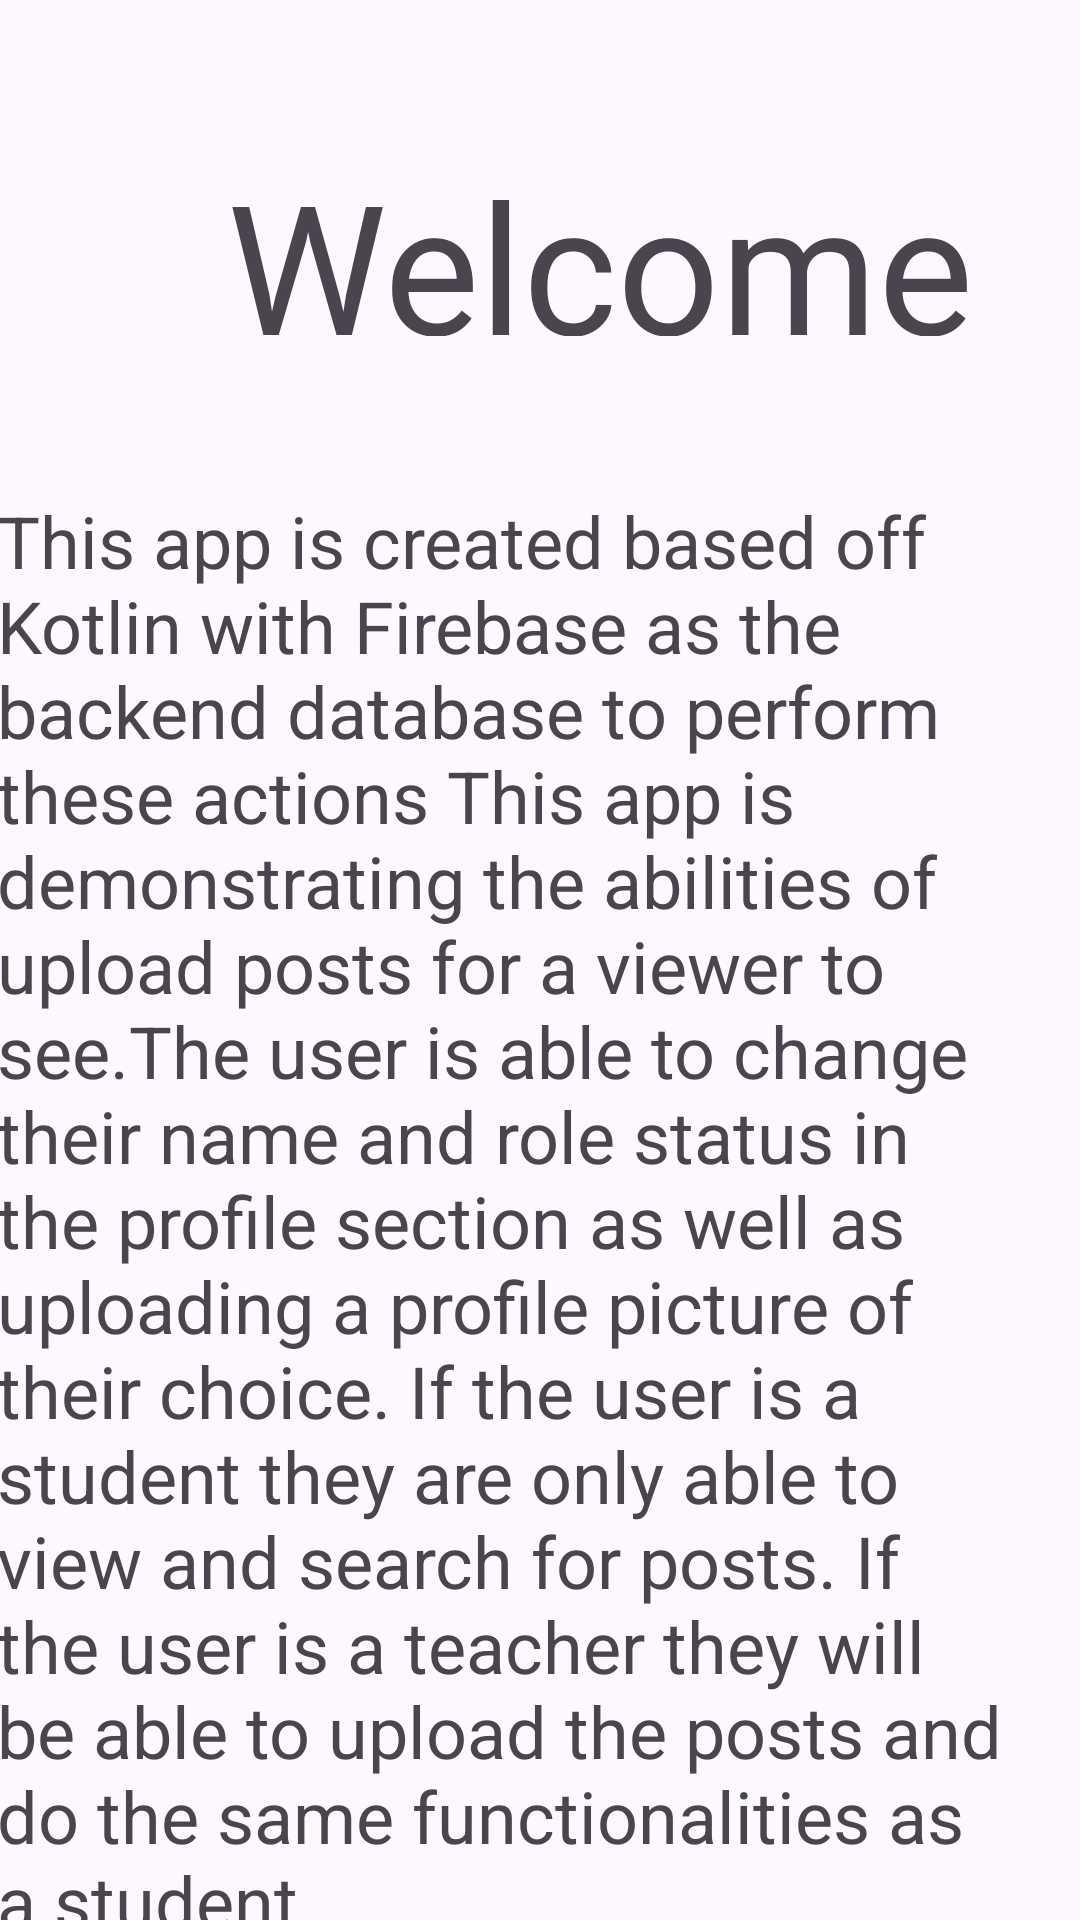

Layout XML and referenced resources for this Android screen:
<!-- AndroidManifest.xml: application theme Theme.Testing_ -->
<!-- res/layout/fragment_gallery.xml -->
<?xml version="1.0" encoding="utf-8"?>
<androidx.constraintlayout.widget.ConstraintLayout xmlns:android="http://schemas.android.com/apk/res/android"
    xmlns:app="http://schemas.android.com/apk/res-auto"
    xmlns:tools="http://schemas.android.com/tools"
    android:layout_width="match_parent"
    android:layout_height="match_parent"
    tools:context=".ui.gallery.GalleryFragment">

    <TextView
        android:id="@+id/textView3"
        android:layout_width="293dp"
        android:layout_height="64dp"
        android:layout_marginStart="117dp"
        android:layout_marginTop="48dp"
        android:layout_marginEnd="116dp"
        android:text="Welcome"
        android:textSize="60sp"
        app:layout_constraintEnd_toEndOf="parent"
        app:layout_constraintHorizontal_bias="0.25"
        app:layout_constraintStart_toStartOf="parent"
        app:layout_constraintTop_toTopOf="parent" />

    <TextView
        android:id="@+id/textView5"
        android:layout_width="340dp"
        android:layout_height="671dp"
        android:layout_marginStart="44dp"
        android:layout_marginTop="52dp"
        android:layout_marginEnd="36dp"
        android:text="@string/about_app"
        android:textSize="24sp"
        app:layout_constraintEnd_toEndOf="parent"
        app:layout_constraintHorizontal_bias="0.758"
        app:layout_constraintStart_toStartOf="parent"
        app:layout_constraintTop_toBottomOf="@+id/textView3" />

</androidx.constraintlayout.widget.ConstraintLayout>
<!-- resources referenced by this layout -->
<resources>
  <string name="about_app">This app is created based off Kotlin with Firebase as the backend database to perform these actions
          This app is demonstrating the abilities of upload posts for a viewer to see.The user is able to change their name and role status in the profile section as well as uploading a profile picture of their choice. If the user is a student they are only able to view and search for posts. If the user is a teacher they will be able to upload the posts and do the same functionalities as a student.</string>
  <style name="Theme.Testing_" parent="Base.Theme.Testing_" />
  <style name="Base.Theme.Testing_" parent="Theme.Material3.DayNight.NoActionBar">
          
          
      </style>
</resources>
